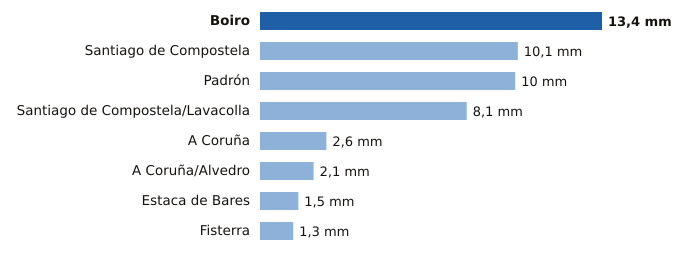

The data file committed next to this chart (first rows):
estacion, provincia, mm
Boiro, A Coruña, 13.4
Santiago de Compostela, A Coruña, 10.1
Padrón, A Coruña, 10.0
Santiago de Compostela/Lavacolla, A Coruña, 8.1
A Coruña, A Coruña, 2.6
A Coruña/Alvedro, A Coruña, 2.1
Estaca de Bares, A Coruña, 1.5
Fisterra, A Coruña, 1.3
